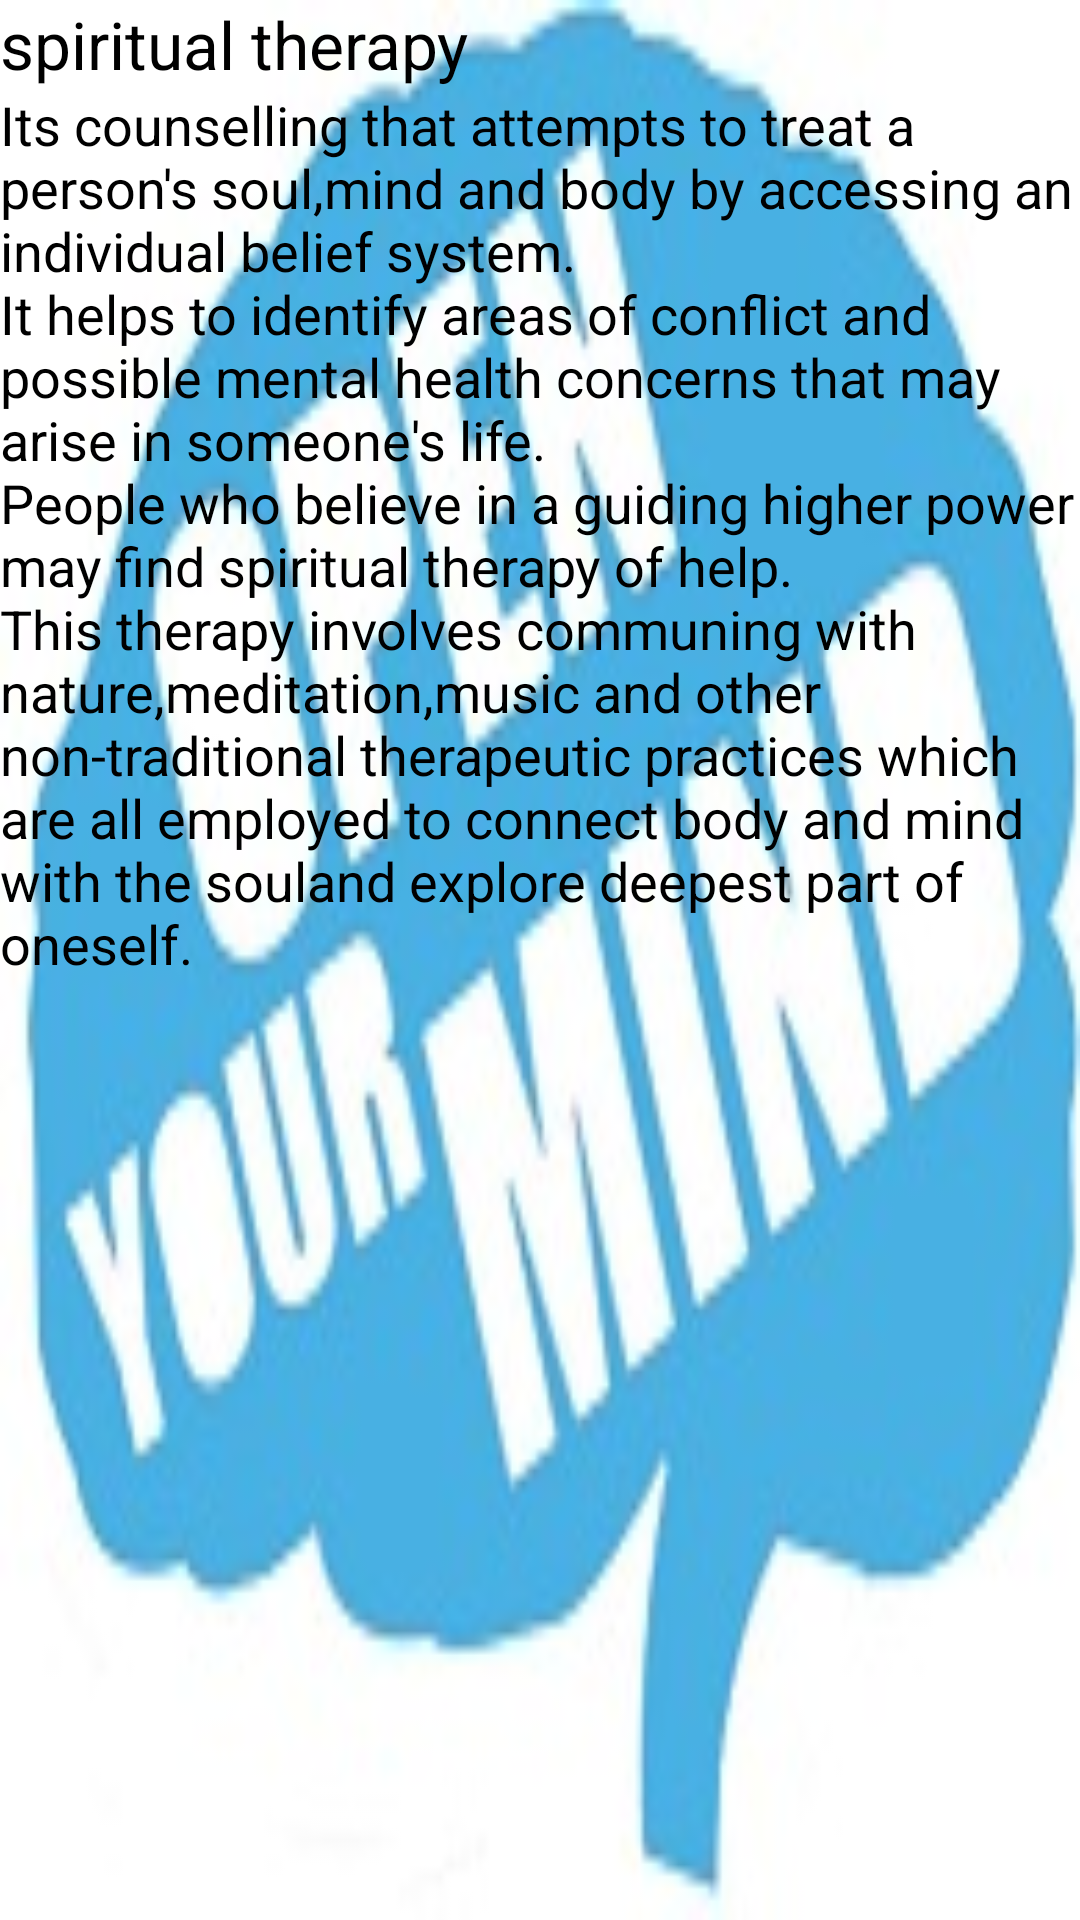

Produce the Android XML layout that renders to this screen, including the resource entries it uses.
<!-- AndroidManifest.xml: application theme AppTheme -->
<!-- res/layout/spiritually.xml -->
<?xml version="1.0" encoding="utf-8"?>

<RelativeLayout xmlns:android="http://schemas.android.com/apk/res/android"
    android:layout_width="match_parent"
    android:layout_height="match_parent"
    android:background="@drawable/icon2" >

    <TextView
        android:id="@+id/textView1"
        android:layout_width="wrap_content"
        android:layout_height="wrap_content"
        android:layout_alignParentLeft="true"
        android:layout_alignParentTop="true"
        android:text="spiritual therapy"
        android:textAppearance="?android:attr/textAppearanceLarge" />

    <TextView
        android:id="@+id/textView2"
        android:layout_width="wrap_content"
        android:layout_height="wrap_content"
        android:layout_alignParentLeft="true"
        android:layout_below="@+id/textView1"
        android:text="Its counselling that attempts to treat a person's soul,mind and body by accessing an individual belief system.&#xA;It helps to identify areas of conflict and possible mental health concerns that may arise in someone's life.&#xA;People who believe in a guiding higher power may find spiritual therapy of help.&#xA;This therapy involves communing with nature,meditation,music and other non-traditional therapeutic practices which are all employed to connect body and mind with the souland explore deepest part of oneself.&#xA;"
        android:textAppearance="?android:attr/textAppearanceMedium" />

</RelativeLayout>
<!-- resources referenced by this layout -->
<resources>
  <!-- drawable icon2: jpg bitmap (drawable-hdpi, 15244 bytes) -->
  <style name="AppTheme" parent="AppBaseTheme">
          
      </style>
  <style name="AppBaseTheme" parent="android:Theme.Light">
          
      </style>
</resources>
